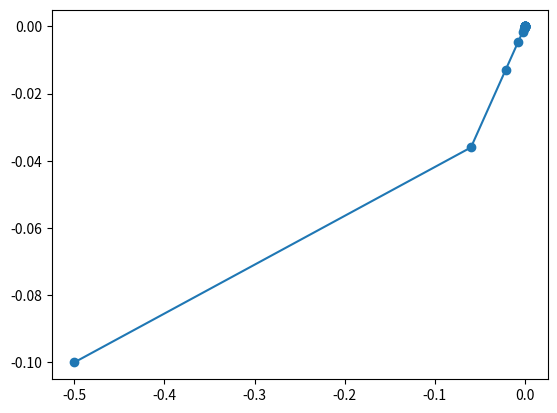

The script that saved this image:
import matplotlib.pyplot as plt

# function
def f(x, y):
    return 5*x**2 - 6*x*y + y**2
    
def fx(x, y):
    return 10*x - 6*y
    
def fy(x, y):
    return -6*x + 10*y
    
# initial point
x0 = -0.5
y0 = -0.1

# descent method
eta = 0.1
method = "CD"
xn = x0
yn = y0
xlist = []
ylist = []
xlist.append(xn)
ylist.append(yn)

max_iter = 20

if method == "CD":
    for k in range(0, max_iter):
        xnp1 = xn - eta*fx(xn ,yn)
        ynp1 = yn - eta*fy(xnp1, yn)
        xlist.append(xnp1)
        ylist.append(ynp1)
        xn = xnp1
        yn = ynp1
        
elif method == "GD":
    for k in range(0, max_iter):
        xnp1 = xn - eta*fx(xn ,yn)
        ynp1 = yn - eta*fy(xn, yn)
        xlist.append(xnp1)
        ylist.append(ynp1)
        xn = xnp1
        yn = ynp1
        
plt.plot(xlist, ylist, '-o')
plt.show()
